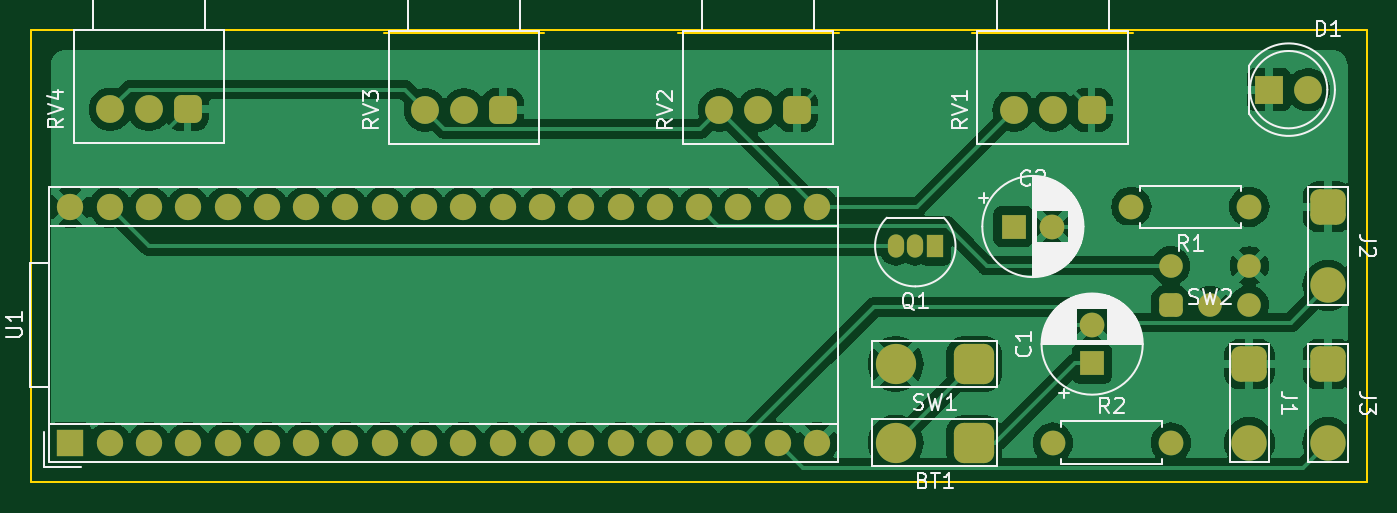
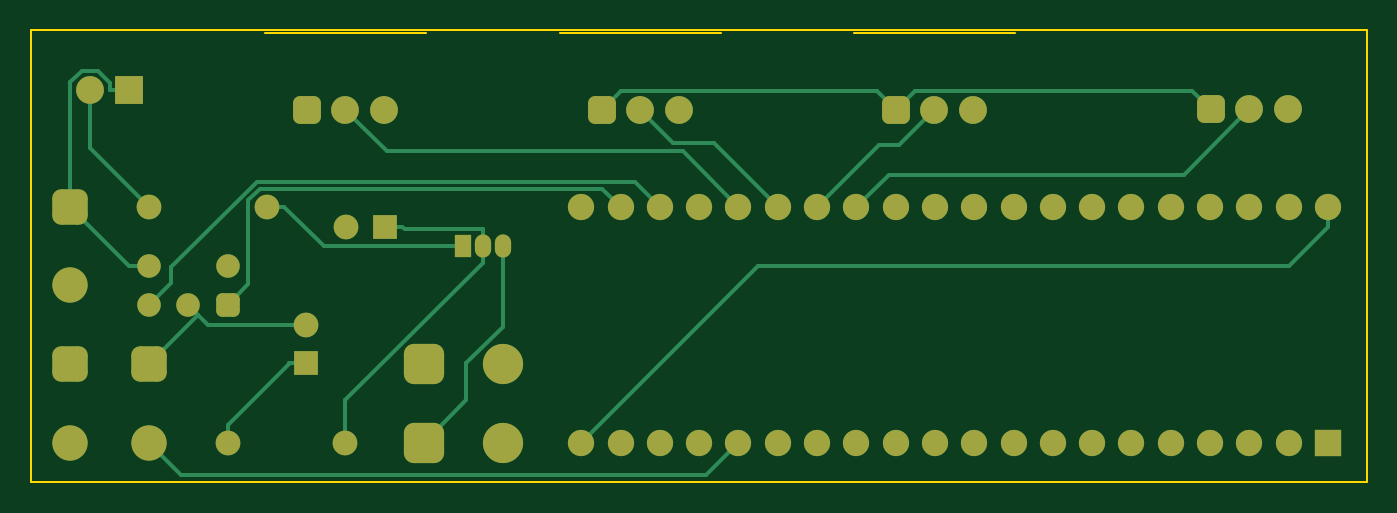
Circuit board: 9 layer files. Board 86.4 x 29.2 mm.
- bottom_copper: daisy_01-B_Cu.gbr (11915 bytes)
- bottom_mask: daisy_01-B_Mask.gbr (4251 bytes)
- paste: daisy_01-B_Paste.gbr (453 bytes)
- bottom_silk: daisy_01-B_Silkscreen.gbr (454 bytes)
- outline: daisy_01-Edge_Cuts.gbr (811 bytes)
- top_copper: daisy_01-F_Cu.gbr (107772 bytes)
- top_mask: daisy_01-F_Mask.gbr (4251 bytes)
- paste: daisy_01-F_Paste.gbr (453 bytes)
- top_silk: daisy_01-F_Silkscreen.gbr (38251 bytes)

=== bottom_copper: daisy_01-B_Cu.gbr (11915 bytes, source omitted) ===
=== bottom_mask: daisy_01-B_Mask.gbr ===
%TF.GenerationSoftware,KiCad,Pcbnew,7.0.10*%
%TF.CreationDate,2024-01-25T23:58:25+01:00*%
%TF.ProjectId,daisy_01,64616973-795f-4303-912e-6b696361645f,rev?*%
%TF.SameCoordinates,Original*%
%TF.FileFunction,Soldermask,Bot*%
%TF.FilePolarity,Negative*%
%FSLAX46Y46*%
G04 Gerber Fmt 4.6, Leading zero omitted, Abs format (unit mm)*
G04 Created by KiCad (PCBNEW 7.0.10) date 2024-01-25 23:58:25*
%MOMM*%
%LPD*%
G01*
G04 APERTURE LIST*
G04 Aperture macros list*
%AMRoundRect*
0 Rectangle with rounded corners*
0 $1 Rounding radius*
0 $2 $3 $4 $5 $6 $7 $8 $9 X,Y pos of 4 corners*
0 Add a 4 corners polygon primitive as box body*
4,1,4,$2,$3,$4,$5,$6,$7,$8,$9,$2,$3,0*
0 Add four circle primitives for the rounded corners*
1,1,$1+$1,$2,$3*
1,1,$1+$1,$4,$5*
1,1,$1+$1,$6,$7*
1,1,$1+$1,$8,$9*
0 Add four rect primitives between the rounded corners*
20,1,$1+$1,$2,$3,$4,$5,0*
20,1,$1+$1,$4,$5,$6,$7,0*
20,1,$1+$1,$6,$7,$8,$9,0*
20,1,$1+$1,$8,$9,$2,$3,0*%
G04 Aperture macros list end*
%ADD10RoundRect,0.381000X-0.381000X-0.381000X0.381000X-0.381000X0.381000X0.381000X-0.381000X0.381000X0*%
%ADD11C,1.524000*%
%ADD12RoundRect,0.450000X0.450000X-0.450000X0.450000X0.450000X-0.450000X0.450000X-0.450000X-0.450000X0*%
%ADD13C,1.800000*%
%ADD14R,1.600000X1.600000*%
%ADD15C,1.600000*%
%ADD16R,1.800000X1.800000*%
%ADD17R,1.700000X1.700000*%
%ADD18C,1.700000*%
%ADD19RoundRect,0.650000X0.650000X0.650000X-0.650000X0.650000X-0.650000X-0.650000X0.650000X-0.650000X0*%
%ADD20C,2.600000*%
%ADD21RoundRect,0.571500X-0.571500X0.571500X-0.571500X-0.571500X0.571500X-0.571500X0.571500X0.571500X0*%
%ADD22C,2.286000*%
%ADD23R,1.050000X1.500000*%
%ADD24O,1.050000X1.500000*%
%ADD25O,1.600000X1.600000*%
G04 APERTURE END LIST*
D10*
%TO.C,SW2*%
X175260000Y-120650000D03*
D11*
X180340000Y-120650000D03*
X177800000Y-120650000D03*
X180340000Y-118110000D03*
X175260000Y-118110000D03*
%TD*%
D12*
%TO.C,RV2*%
X151090000Y-108040000D03*
D13*
X148590000Y-108040000D03*
X146090000Y-108040000D03*
%TD*%
D14*
%TO.C,C1*%
X170180000Y-124420000D03*
D15*
X170180000Y-121920000D03*
%TD*%
D12*
%TO.C,RV3*%
X132080000Y-108040000D03*
D13*
X129580000Y-108040000D03*
X127080000Y-108040000D03*
%TD*%
D16*
%TO.C,D1*%
X181610000Y-106725000D03*
D13*
X184150000Y-106725000D03*
%TD*%
D17*
%TO.C,U1*%
X104140000Y-129540000D03*
D18*
X106680000Y-129540000D03*
X109220000Y-129540000D03*
X111760000Y-129540000D03*
X114300000Y-129540000D03*
X116840000Y-129540000D03*
X119380000Y-129540000D03*
X121920000Y-129540000D03*
X124460000Y-129540000D03*
X127000000Y-129540000D03*
X129540000Y-129540000D03*
X132080000Y-129540000D03*
X134620000Y-129540000D03*
X137160000Y-129540000D03*
X139700000Y-129540000D03*
X142240000Y-129540000D03*
X144780000Y-129540000D03*
X147320000Y-129540000D03*
X149860000Y-129540000D03*
X152400000Y-129540000D03*
X152400000Y-114300000D03*
X149860000Y-114300000D03*
X147320000Y-114300000D03*
X144780000Y-114300000D03*
X142240000Y-114300000D03*
X139700000Y-114300000D03*
X137160000Y-114300000D03*
X134620000Y-114300000D03*
X132080000Y-114300000D03*
X129540000Y-114300000D03*
X127000000Y-114300000D03*
X124460000Y-114300000D03*
X121920000Y-114300000D03*
X119380000Y-114300000D03*
X116840000Y-114300000D03*
X114300000Y-114300000D03*
X111760000Y-114300000D03*
X109220000Y-114300000D03*
X106680000Y-114300000D03*
X104140000Y-114300000D03*
%TD*%
D12*
%TO.C,RV1*%
X170140000Y-108040000D03*
D13*
X167640000Y-108040000D03*
X165140000Y-108040000D03*
%TD*%
D19*
%TO.C,SW1*%
X162560000Y-124460000D03*
D20*
X157480000Y-124460000D03*
%TD*%
D14*
%TO.C,C2*%
X165100000Y-115570000D03*
D15*
X167600000Y-115570000D03*
%TD*%
D19*
%TO.C,BT1*%
X162560000Y-129540000D03*
D20*
X157480000Y-129540000D03*
%TD*%
D12*
%TO.C,RV4*%
X111720000Y-107995000D03*
D13*
X109220000Y-107995000D03*
X106720000Y-107995000D03*
%TD*%
D21*
%TO.C,J3*%
X185420000Y-124460000D03*
D22*
X185420000Y-129540000D03*
%TD*%
D23*
%TO.C,Q1*%
X160020000Y-116840000D03*
D24*
X158750000Y-116840000D03*
X157480000Y-116840000D03*
%TD*%
D21*
%TO.C,J1*%
X180340000Y-124460000D03*
D22*
X180340000Y-129540000D03*
%TD*%
D15*
%TO.C,R2*%
X167640000Y-129540000D03*
D25*
X175260000Y-129540000D03*
%TD*%
D15*
%TO.C,R1*%
X180340000Y-114300000D03*
D25*
X172720000Y-114300000D03*
%TD*%
D21*
%TO.C,J2*%
X185420000Y-114300000D03*
D22*
X185420000Y-119380000D03*
%TD*%
M02*

=== paste: daisy_01-B_Paste.gbr ===
%TF.GenerationSoftware,KiCad,Pcbnew,7.0.10*%
%TF.CreationDate,2024-01-25T23:58:25+01:00*%
%TF.ProjectId,daisy_01,64616973-795f-4303-912e-6b696361645f,rev?*%
%TF.SameCoordinates,Original*%
%TF.FileFunction,Paste,Bot*%
%TF.FilePolarity,Positive*%
%FSLAX46Y46*%
G04 Gerber Fmt 4.6, Leading zero omitted, Abs format (unit mm)*
G04 Created by KiCad (PCBNEW 7.0.10) date 2024-01-25 23:58:25*
%MOMM*%
%LPD*%
G01*
G04 APERTURE LIST*
G04 APERTURE END LIST*
M02*

=== bottom_silk: daisy_01-B_Silkscreen.gbr ===
%TF.GenerationSoftware,KiCad,Pcbnew,7.0.10*%
%TF.CreationDate,2024-01-25T23:58:25+01:00*%
%TF.ProjectId,daisy_01,64616973-795f-4303-912e-6b696361645f,rev?*%
%TF.SameCoordinates,Original*%
%TF.FileFunction,Legend,Bot*%
%TF.FilePolarity,Positive*%
%FSLAX46Y46*%
G04 Gerber Fmt 4.6, Leading zero omitted, Abs format (unit mm)*
G04 Created by KiCad (PCBNEW 7.0.10) date 2024-01-25 23:58:25*
%MOMM*%
%LPD*%
G01*
G04 APERTURE LIST*
G04 APERTURE END LIST*
M02*

=== outline: daisy_01-Edge_Cuts.gbr ===
%TF.GenerationSoftware,KiCad,Pcbnew,7.0.10*%
%TF.CreationDate,2024-01-25T23:58:25+01:00*%
%TF.ProjectId,daisy_01,64616973-795f-4303-912e-6b696361645f,rev?*%
%TF.SameCoordinates,Original*%
%TF.FileFunction,Profile,NP*%
%FSLAX46Y46*%
G04 Gerber Fmt 4.6, Leading zero omitted, Abs format (unit mm)*
G04 Created by KiCad (PCBNEW 7.0.10) date 2024-01-25 23:58:25*
%MOMM*%
%LPD*%
G01*
G04 APERTURE LIST*
%TA.AperFunction,Profile*%
%ADD10C,0.100000*%
%TD*%
G04 APERTURE END LIST*
D10*
X101600000Y-102870000D02*
X187960000Y-102870000D01*
X187960000Y-132080000D01*
X101600000Y-132080000D01*
X101600000Y-102870000D01*
%TO.C,RV2*%
X153790000Y-103040000D02*
X143390000Y-103040000D01*
%TO.C,RV3*%
X134780000Y-103040000D02*
X124380000Y-103040000D01*
%TO.C,RV1*%
X172840000Y-103040000D02*
X162440000Y-103040000D01*
%TD*%
M02*

=== top_copper: daisy_01-F_Cu.gbr (107772 bytes, source omitted) ===
=== top_mask: daisy_01-F_Mask.gbr ===
%TF.GenerationSoftware,KiCad,Pcbnew,7.0.10*%
%TF.CreationDate,2024-01-25T23:58:25+01:00*%
%TF.ProjectId,daisy_01,64616973-795f-4303-912e-6b696361645f,rev?*%
%TF.SameCoordinates,Original*%
%TF.FileFunction,Soldermask,Top*%
%TF.FilePolarity,Negative*%
%FSLAX46Y46*%
G04 Gerber Fmt 4.6, Leading zero omitted, Abs format (unit mm)*
G04 Created by KiCad (PCBNEW 7.0.10) date 2024-01-25 23:58:25*
%MOMM*%
%LPD*%
G01*
G04 APERTURE LIST*
G04 Aperture macros list*
%AMRoundRect*
0 Rectangle with rounded corners*
0 $1 Rounding radius*
0 $2 $3 $4 $5 $6 $7 $8 $9 X,Y pos of 4 corners*
0 Add a 4 corners polygon primitive as box body*
4,1,4,$2,$3,$4,$5,$6,$7,$8,$9,$2,$3,0*
0 Add four circle primitives for the rounded corners*
1,1,$1+$1,$2,$3*
1,1,$1+$1,$4,$5*
1,1,$1+$1,$6,$7*
1,1,$1+$1,$8,$9*
0 Add four rect primitives between the rounded corners*
20,1,$1+$1,$2,$3,$4,$5,0*
20,1,$1+$1,$4,$5,$6,$7,0*
20,1,$1+$1,$6,$7,$8,$9,0*
20,1,$1+$1,$8,$9,$2,$3,0*%
G04 Aperture macros list end*
%ADD10RoundRect,0.381000X-0.381000X-0.381000X0.381000X-0.381000X0.381000X0.381000X-0.381000X0.381000X0*%
%ADD11C,1.524000*%
%ADD12RoundRect,0.450000X0.450000X-0.450000X0.450000X0.450000X-0.450000X0.450000X-0.450000X-0.450000X0*%
%ADD13C,1.800000*%
%ADD14R,1.600000X1.600000*%
%ADD15C,1.600000*%
%ADD16R,1.800000X1.800000*%
%ADD17R,1.700000X1.700000*%
%ADD18C,1.700000*%
%ADD19RoundRect,0.650000X0.650000X0.650000X-0.650000X0.650000X-0.650000X-0.650000X0.650000X-0.650000X0*%
%ADD20C,2.600000*%
%ADD21RoundRect,0.571500X-0.571500X0.571500X-0.571500X-0.571500X0.571500X-0.571500X0.571500X0.571500X0*%
%ADD22C,2.286000*%
%ADD23R,1.050000X1.500000*%
%ADD24O,1.050000X1.500000*%
%ADD25O,1.600000X1.600000*%
G04 APERTURE END LIST*
D10*
%TO.C,SW2*%
X175260000Y-120650000D03*
D11*
X180340000Y-120650000D03*
X177800000Y-120650000D03*
X180340000Y-118110000D03*
X175260000Y-118110000D03*
%TD*%
D12*
%TO.C,RV2*%
X151090000Y-108040000D03*
D13*
X148590000Y-108040000D03*
X146090000Y-108040000D03*
%TD*%
D14*
%TO.C,C1*%
X170180000Y-124420000D03*
D15*
X170180000Y-121920000D03*
%TD*%
D12*
%TO.C,RV3*%
X132080000Y-108040000D03*
D13*
X129580000Y-108040000D03*
X127080000Y-108040000D03*
%TD*%
D16*
%TO.C,D1*%
X181610000Y-106725000D03*
D13*
X184150000Y-106725000D03*
%TD*%
D17*
%TO.C,U1*%
X104140000Y-129540000D03*
D18*
X106680000Y-129540000D03*
X109220000Y-129540000D03*
X111760000Y-129540000D03*
X114300000Y-129540000D03*
X116840000Y-129540000D03*
X119380000Y-129540000D03*
X121920000Y-129540000D03*
X124460000Y-129540000D03*
X127000000Y-129540000D03*
X129540000Y-129540000D03*
X132080000Y-129540000D03*
X134620000Y-129540000D03*
X137160000Y-129540000D03*
X139700000Y-129540000D03*
X142240000Y-129540000D03*
X144780000Y-129540000D03*
X147320000Y-129540000D03*
X149860000Y-129540000D03*
X152400000Y-129540000D03*
X152400000Y-114300000D03*
X149860000Y-114300000D03*
X147320000Y-114300000D03*
X144780000Y-114300000D03*
X142240000Y-114300000D03*
X139700000Y-114300000D03*
X137160000Y-114300000D03*
X134620000Y-114300000D03*
X132080000Y-114300000D03*
X129540000Y-114300000D03*
X127000000Y-114300000D03*
X124460000Y-114300000D03*
X121920000Y-114300000D03*
X119380000Y-114300000D03*
X116840000Y-114300000D03*
X114300000Y-114300000D03*
X111760000Y-114300000D03*
X109220000Y-114300000D03*
X106680000Y-114300000D03*
X104140000Y-114300000D03*
%TD*%
D12*
%TO.C,RV1*%
X170140000Y-108040000D03*
D13*
X167640000Y-108040000D03*
X165140000Y-108040000D03*
%TD*%
D19*
%TO.C,SW1*%
X162560000Y-124460000D03*
D20*
X157480000Y-124460000D03*
%TD*%
D14*
%TO.C,C2*%
X165100000Y-115570000D03*
D15*
X167600000Y-115570000D03*
%TD*%
D19*
%TO.C,BT1*%
X162560000Y-129540000D03*
D20*
X157480000Y-129540000D03*
%TD*%
D12*
%TO.C,RV4*%
X111720000Y-107995000D03*
D13*
X109220000Y-107995000D03*
X106720000Y-107995000D03*
%TD*%
D21*
%TO.C,J3*%
X185420000Y-124460000D03*
D22*
X185420000Y-129540000D03*
%TD*%
D23*
%TO.C,Q1*%
X160020000Y-116840000D03*
D24*
X158750000Y-116840000D03*
X157480000Y-116840000D03*
%TD*%
D21*
%TO.C,J1*%
X180340000Y-124460000D03*
D22*
X180340000Y-129540000D03*
%TD*%
D15*
%TO.C,R2*%
X167640000Y-129540000D03*
D25*
X175260000Y-129540000D03*
%TD*%
D15*
%TO.C,R1*%
X180340000Y-114300000D03*
D25*
X172720000Y-114300000D03*
%TD*%
D21*
%TO.C,J2*%
X185420000Y-114300000D03*
D22*
X185420000Y-119380000D03*
%TD*%
M02*

=== paste: daisy_01-F_Paste.gbr ===
%TF.GenerationSoftware,KiCad,Pcbnew,7.0.10*%
%TF.CreationDate,2024-01-25T23:58:25+01:00*%
%TF.ProjectId,daisy_01,64616973-795f-4303-912e-6b696361645f,rev?*%
%TF.SameCoordinates,Original*%
%TF.FileFunction,Paste,Top*%
%TF.FilePolarity,Positive*%
%FSLAX46Y46*%
G04 Gerber Fmt 4.6, Leading zero omitted, Abs format (unit mm)*
G04 Created by KiCad (PCBNEW 7.0.10) date 2024-01-25 23:58:25*
%MOMM*%
%LPD*%
G01*
G04 APERTURE LIST*
G04 APERTURE END LIST*
M02*

=== top_silk: daisy_01-F_Silkscreen.gbr (38251 bytes, source omitted) ===
